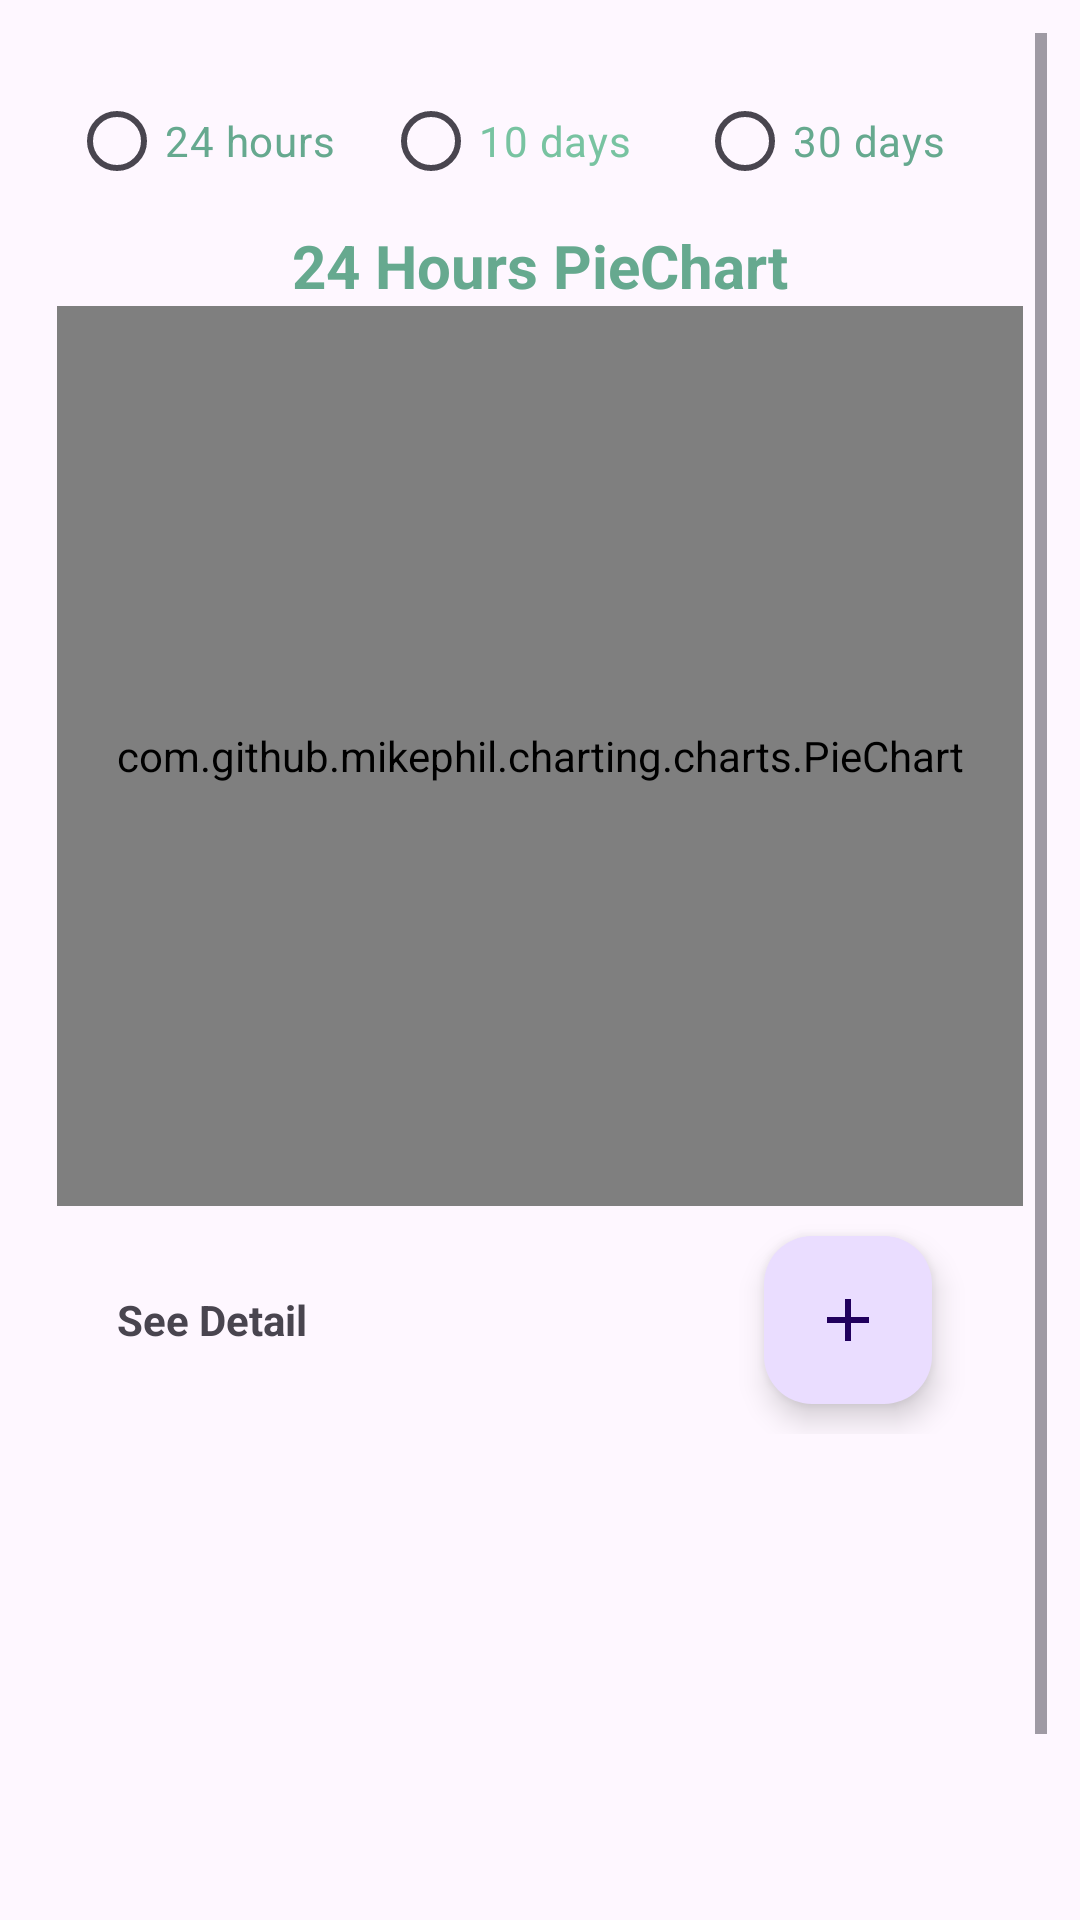

Android layout source for this screen:
<!-- AndroidManifest.xml: application theme Theme.HabitTacker -->
<!-- res/layout/fragment_home.xml -->
<?xml version="1.0" encoding="utf-8"?>
<androidx.constraintlayout.widget.ConstraintLayout xmlns:android="http://schemas.android.com/apk/res/android"
    xmlns:app="http://schemas.android.com/apk/res-auto"
    xmlns:tools="http://schemas.android.com/tools"
    android:layout_width="match_parent"
    android:layout_height="wrap_content"
    android:layout_margin="8dp"
    android:padding="3dp"
    tools:context=".fragments.HomeFragment">

    <ScrollView
        android:id="@+id/scrollView2"
        android:layout_width="match_parent"
        android:layout_height="wrap_content"
        android:padding="8dp"
        app:layout_constraintEnd_toEndOf="parent"
        app:layout_constraintStart_toStartOf="parent"
        app:layout_constraintTop_toTopOf="parent">

        <LinearLayout
            android:layout_width="match_parent"
            android:layout_height="wrap_content"
            android:orientation="vertical"
            android:padding="8dp">

            <RadioGroup
                android:id="@+id/radioGroup"
                android:layout_width="match_parent"
                android:layout_height="wrap_content"
                android:orientation="horizontal"
                android:padding="4dp">

                <RadioButton
                    android:id="@+id/radio24Button"
                    android:layout_width="0dp"
                    android:layout_height="wrap_content"
                    android:layout_weight="1"
                    android:buttonTint="@color/SeafoamGreenDark"
                    android:text="24 hours"
                    android:textColor="@color/SeafoamGreenDark" />

                <RadioButton
                    android:id="@+id/radio10Button"
                    android:layout_width="0dp"
                    android:layout_height="wrap_content"
                    android:layout_weight="1"
                    android:text="10 days"
                    android:textColor="@color/SeafoamGreenMuted" />

                <RadioButton
                    android:id="@+id/radio30Button"
                    android:layout_width="0dp"
                    android:layout_height="wrap_content"
                    android:layout_weight="1"
                    android:buttonTint="@color/SeafoamGreenDark"
                    android:text="30 days"
                    android:textColor="@color/SeafoamGreenDark" />
            </RadioGroup>

            <TextView
                android:id="@+id/infoTxt"
                android:layout_width="match_parent"
                android:layout_height="wrap_content"
                android:gravity="center_horizontal"
                android:text="24 Hours PieChart"
                android:textColor="@color/SeafoamGreenDark"
                android:textSize="20sp"
                android:textStyle="bold" />

            <ProgressBar
                android:id="@+id/progressBarChart"
                style="?android:attr/progressBarStyle"
                android:layout_width="wrap_content"
                android:layout_height="wrap_content"
                android:layout_gravity="center_horizontal"
                android:visibility="gone" />

            <com.github.mikephil.charting.charts.PieChart
                android:id="@+id/pieChart"
                android:layout_width="match_parent"
                android:layout_height="300dp"
                android:layout_gravity="center_horizontal" />

            <LinearLayout
                android:layout_width="match_parent"
                android:layout_height="wrap_content"
                android:gravity="center_vertical"
                android:orientation="horizontal">

                <TextView
                    android:id="@+id/seeDetsTxt"
                    android:layout_width="wrap_content"
                    android:layout_height="wrap_content"
                    android:layout_marginStart="20dp"
                    android:layout_weight="0.7"
                    android:text="See Detail"
                    android:textStyle="bold" />

                <com.google.android.material.floatingactionbutton.FloatingActionButton
                    android:id="@+id/addHabitBtn"
                    android:layout_width="wrap_content"
                    android:layout_height="wrap_content"
                    android:layout_margin="10dp"
                    android:layout_weight="0.1"
                    android:background="@drawable/circle"
                    android:contentDescription="Add habit"
                    android:src="@drawable/baseline_add_24" />
            </LinearLayout>

            <androidx.recyclerview.widget.RecyclerView
                android:id="@+id/dateRecyclerView"
                android:layout_width="match_parent"
                android:layout_height="wrap_content"
                android:layout_marginTop="8dp"
                app:layout_constraintBottom_toTopOf="@id/constraint"
                app:layout_constraintEnd_toEndOf="parent"
                app:layout_constraintStart_toStartOf="parent"
                app:layout_constraintTop_toBottomOf="@id/scrollView2" />

            <androidx.constraintlayout.widget.ConstraintLayout
                android:id="@+id/constraint"
                android:layout_width="match_parent"
                android:layout_height="wrap_content"
                android:layout_marginStart="3dp"
                android:layout_marginEnd="3dp"
                android:layout_marginBottom="100dp"
                app:layout_constraintEnd_toEndOf="parent"
                app:layout_constraintStart_toStartOf="parent"
                app:layout_constraintTop_toBottomOf="@id/dateRecyclerView">

                <TextView
                    android:id="@+id/infohabitTxt2"
                    android:layout_width="wrap_content"
                    android:layout_height="wrap_content"
                    android:text="No Habit Tracks Available"
                    android:textSize="20sp"
                    android:textStyle="bold"
                    android:visibility="gone"
                    app:layout_constraintBottom_toBottomOf="@+id/homerecyclerViewAc"
                    app:layout_constraintEnd_toEndOf="parent"
                    app:layout_constraintStart_toStartOf="parent"
                    app:layout_constraintTop_toTopOf="parent" />

                <androidx.recyclerview.widget.RecyclerView
                    android:id="@+id/homerecyclerView"
                    android:layout_width="match_parent"
                    android:layout_height="wrap_content"
                    android:layout_marginBottom="100dp"
                    app:layout_constraintBottom_toBottomOf="parent"
                    app:layout_constraintTop_toTopOf="parent" />

                <ProgressBar
                    android:id="@+id/progressBarRv"
                    style="?android:attr/progressBarStyle"
                    android:layout_width="wrap_content"
                    android:layout_height="wrap_content"
                    android:layout_marginTop="136dp"
                    android:visibility="gone"
                    app:layout_constraintEnd_toEndOf="parent"
                    app:layout_constraintStart_toStartOf="parent"
                    app:layout_constraintTop_toTopOf="parent" />
            </androidx.constraintlayout.widget.ConstraintLayout>
        </LinearLayout>
    </ScrollView>


</androidx.constraintlayout.widget.ConstraintLayout>
<!-- resources referenced by this layout -->
<resources>
  <color name="SeafoamGreenDark">#66A98F</color>
  <color name="SeafoamGreenMuted">#78C3A1</color>
  <!-- drawable baseline_add_24 (drawable) -->
  <vector xmlns:android="http://schemas.android.com/apk/res/android" android:height="24dp" android:tint="@color/SeafoamGreenDark" android:viewportHeight="24" android:viewportWidth="24" android:width="24dp">
        
      <path android:fillColor="@color/LavenderPurpleDark" android:pathData="M19,13h-6v6h-2v-6H5v-2h6V5h2v6h6v2z"/>
      
  </vector>
  <!-- drawable circle (drawable) -->
  <?xml version="1.0" encoding="utf-8"?>
  <shape xmlns:android="http://schemas.android.com/apk/res/android" android:shape="rectangle"
       >
      <corners android:radius="250dp"
          />
   <stroke android:width="2dp"
       android:color="@color/LavenderPurpleDark"
       />
      <solid android:color="@color/white"/>
  
  
  </shape>
  <style name="Theme.HabitTacker" parent="Base.Theme.HabitTacker" />
  <color name="LavenderPurpleDark">#9E7A9E</color>
  <color name="white">#FFFFFFFF</color>
  <style name="Base.Theme.HabitTacker" parent="Theme.Material3.DayNight.NoActionBar">
          
          
      </style>
</resources>
